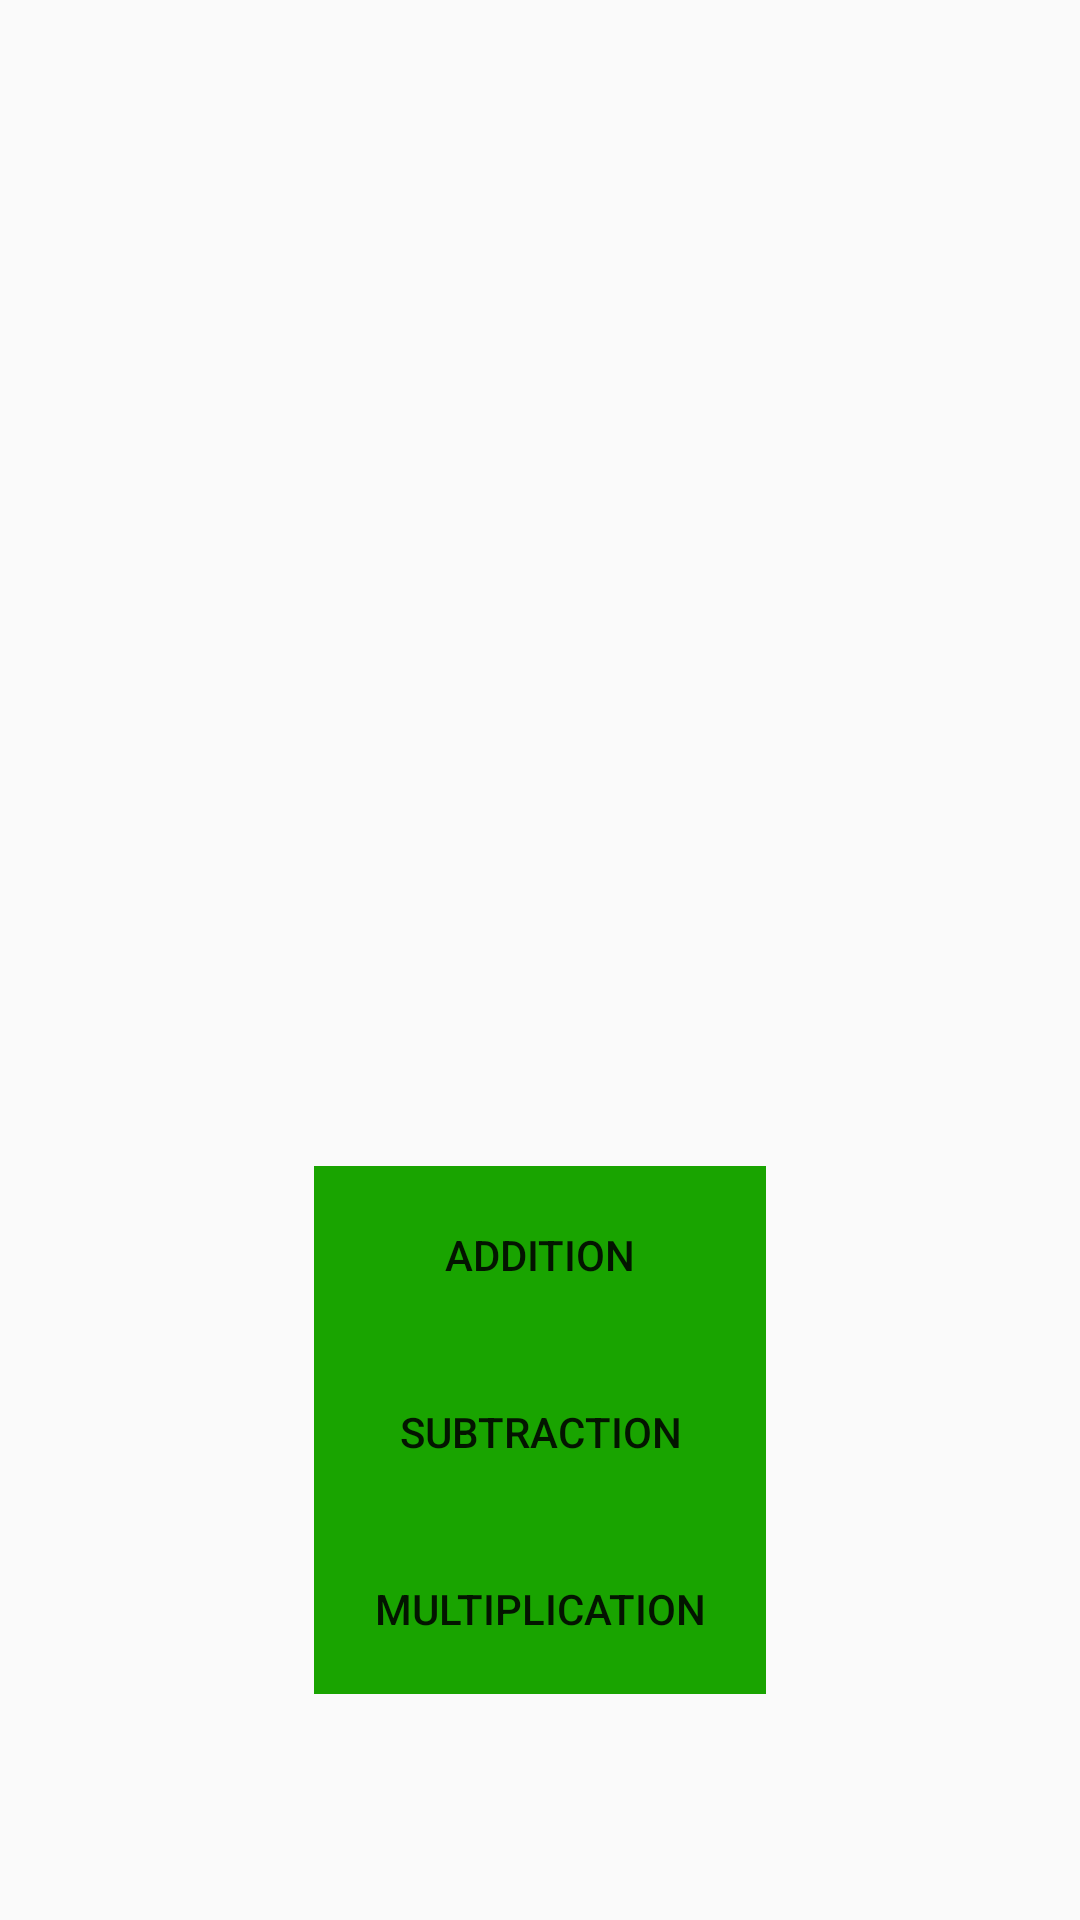

Layout XML and referenced resources for this Android screen:
<!-- AndroidManifest.xml: activity theme TYB_Green -->
<!-- res/layout/activity_maths.xml -->
<?xml version="1.0" encoding="utf-8"?>
<android.support.constraint.ConstraintLayout xmlns:android="http://schemas.android.com/apk/res/android"
    xmlns:app="http://schemas.android.com/apk/res-auto"
    xmlns:tools="http://schemas.android.com/tools"
    android:layout_width="match_parent"
    android:layout_height="match_parent"
    tools:context="ru.mavesoft.trainyourbrain.MathsActivity">

    <ImageView
        android:id="@+id/imageView2"
        android:layout_width="wrap_content"
        android:layout_height="0dp"
        android:layout_marginBottom="16dp"
        android:layout_marginEnd="8dp"
        android:layout_marginStart="8dp"
        android:layout_marginTop="16dp"
        app:layout_constraintBottom_toBottomOf="parent"
        app:layout_constraintEnd_toEndOf="parent"
        app:layout_constraintStart_toStartOf="parent"
        app:layout_constraintTop_toTopOf="parent"
        app:srcCompat="@drawable/board_maths" />

    <LinearLayout
        android:id="@+id/linearLayout3"
        android:layout_width="wrap_content"
        android:layout_height="176dp"
        android:layout_marginBottom="16dp"
        android:layout_marginLeft="8dp"
        android:layout_marginRight="8dp"
        android:layout_marginTop="8dp"
        android:orientation="vertical"
        app:layout_constraintBottom_toBottomOf="parent"
        app:layout_constraintLeft_toLeftOf="parent"
        app:layout_constraintRight_toRightOf="parent"
        app:layout_constraintTop_toTopOf="parent"
        app:layout_constraintVertical_bias="0.865">

        <Button
            android:id="@+id/buttonAddition"
            android:layout_width="match_parent"
            android:layout_height="wrap_content"
            android:background="@color/colorPrimaryDarkGreen"
            android:onClick="gameChoiceClick"
            android:padding="20dp"
            android:text="@string/addition" />

        <Button
            android:id="@+id/buttonSubtraction"
            android:layout_width="match_parent"
            android:layout_height="wrap_content"
            android:background="@color/colorPrimaryDarkGreen"
            android:onClick="gameChoiceClick"
            android:padding="20dp"
            android:text="@string/subtraction" />

        <Button
            android:id="@+id/buttonMultiplication"
            android:layout_width="match_parent"
            android:layout_height="wrap_content"
            android:background="@color/colorPrimaryDarkGreen"
            android:onClick="gameChoiceClick"
            android:padding="20dp"
            android:text="@string/multiplication" />

    </LinearLayout>

</android.support.constraint.ConstraintLayout>
<!-- resources referenced by this layout -->
<resources>
  <color name="colorPrimaryDarkGreen">#19a400</color>
  <!-- drawable board_maths: png bitmap (drawable, 543962 bytes) -->
  <string name="addition">Addition</string>
  <string name="multiplication">Multiplication</string>
  <string name="subtraction">Subtraction</string>
  <style name="TYB_Green" parent="TYB_Yellow">
          <item name="colorAccent">@color/colorAccentGreen</item>
          <item name="colorPrimaryDark">@color/colorPrimaryDarkGreen</item>
          <item name="colorPrimary">@color/colorPrimaryGreen</item>
      </style>
  <style name="TYB_Yellow" parent="AppTheme" />
  <color name="colorAccentGreen">#19a400</color>
  <color name="colorPrimaryGreen">#2bca00</color>
  <style name="AppTheme" parent="Theme.AppCompat.Light.DarkActionBar">
          
          <item name="colorPrimary">@color/colorPrimary</item>
          <item name="colorPrimaryDark">@color/colorPrimaryDark</item>
          <item name="colorAccent">@color/colorAccent</item>
      </style>
  <color name="colorPrimary">#ffdd75</color>
  <color name="colorPrimaryDark">#ff8c00</color>
  <color name="colorAccent">#ff8c00</color>
</resources>
